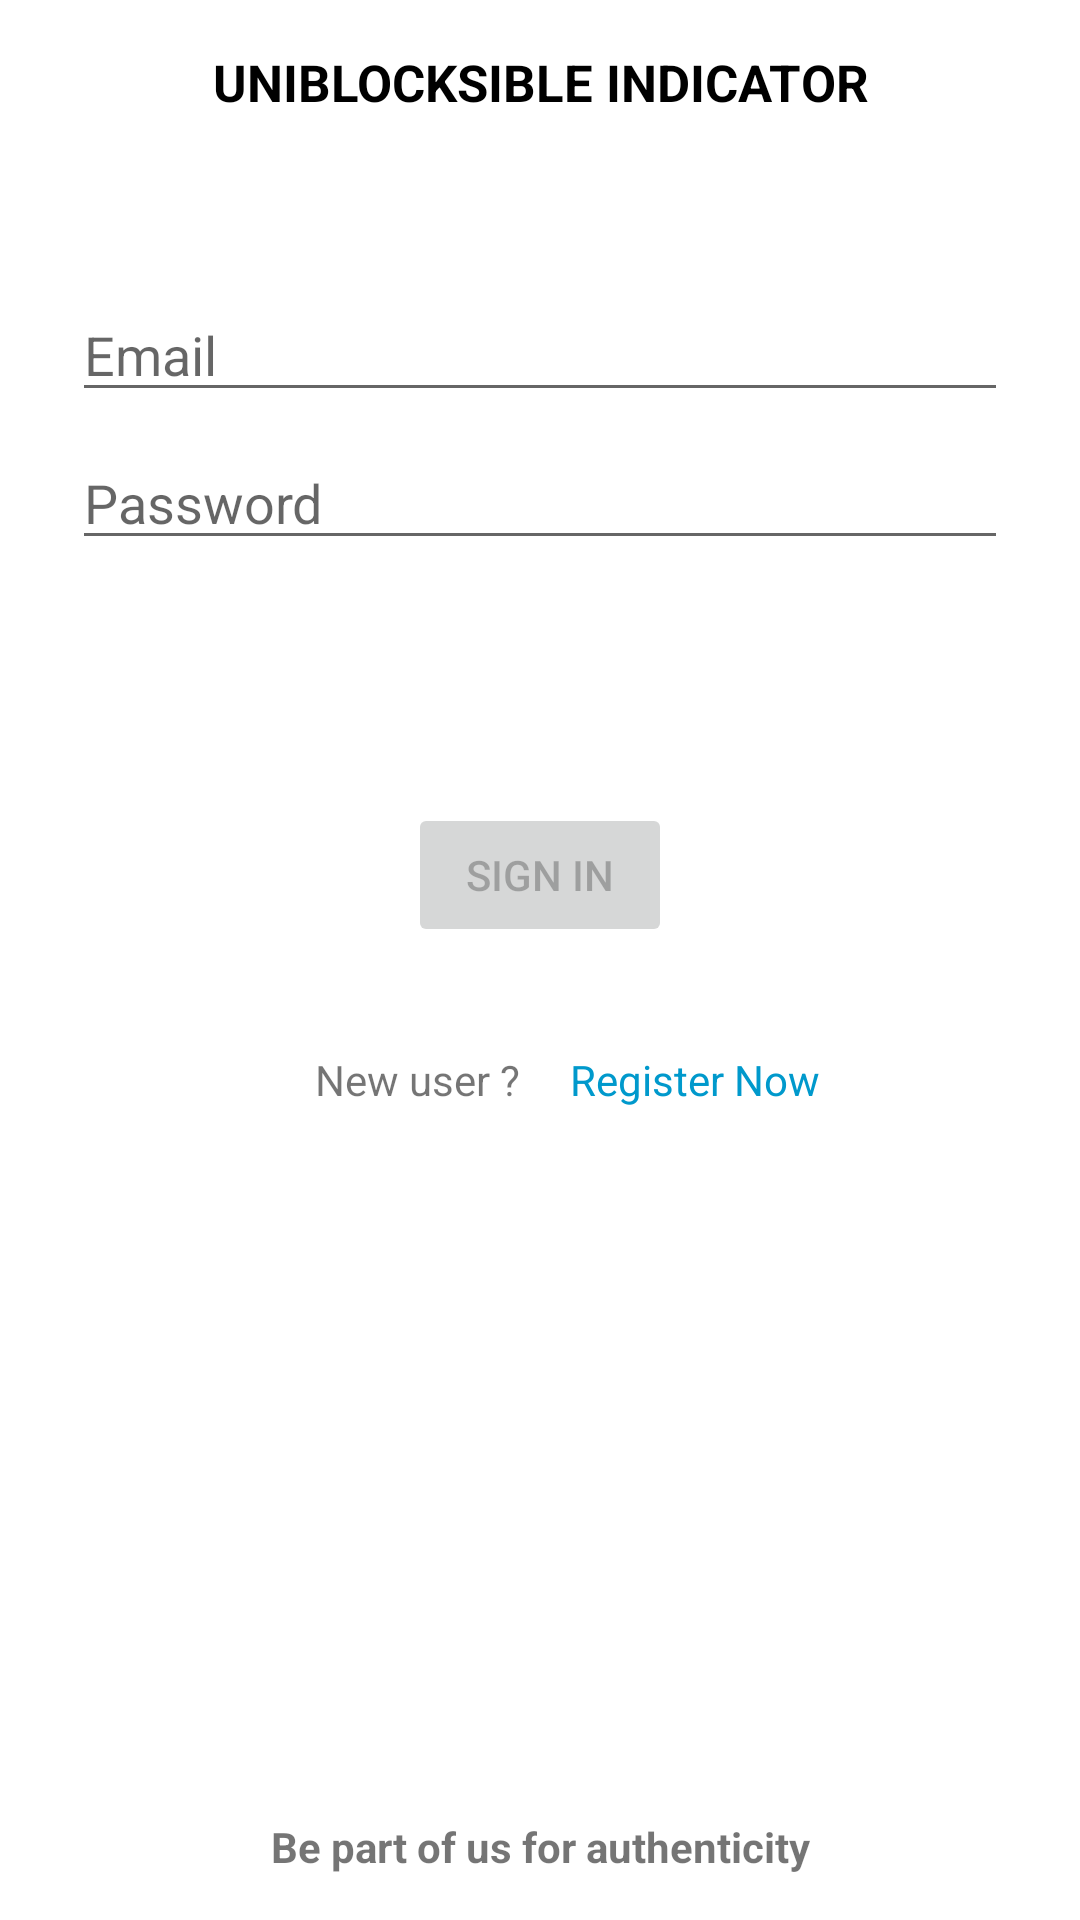

Here is an Android app screen rendered from its layout file. Give the layout XML and the strings, colors and styles it references.
<!-- AndroidManifest.xml: application theme Theme.ApplicationTracking -->
<!-- res/layout/activity_login.xml -->
<?xml version="1.0" encoding="utf-8"?>
<androidx.constraintlayout.widget.ConstraintLayout xmlns:android="http://schemas.android.com/apk/res/android"
    xmlns:app="http://schemas.android.com/apk/res-auto"
    xmlns:tools="http://schemas.android.com/tools"
    android:id="@+id/container"
    android:layout_width="match_parent"
    android:layout_height="match_parent"
    android:paddingLeft="@dimen/activity_horizontal_margin"
    android:paddingTop="@dimen/activity_vertical_margin"
    android:paddingRight="@dimen/activity_horizontal_margin"
    android:paddingBottom="@dimen/activity_vertical_margin"
    tools:context=".ui.login.LoginActivity">

    <TextView
        android:layout_width="match_parent"
        android:layout_height="wrap_content"
        app:layout_constraintStart_toStartOf="parent"
        app:layout_constraintTop_toTopOf="parent"
        app:layout_constraintEnd_toEndOf="parent"
        android:text="UNIBLOCKSIBLE INDICATOR"
        android:textAlignment="center"
        android:textColor="@color/black"
        android:textSize="17dp"
        android:textStyle="bold"
        android:layout_marginTop="16dp"/>

    <EditText
        android:id="@+id/username"
        android:layout_width="0dp"
        android:layout_height="wrap_content"
        android:layout_marginStart="24dp"
        android:layout_marginTop="96dp"
        android:layout_marginEnd="24dp"
        android:hint="@string/prompt_email"
        android:inputType="textEmailAddress"
        android:selectAllOnFocus="true"
        app:layout_constraintEnd_toEndOf="parent"
        app:layout_constraintStart_toStartOf="parent"
        app:layout_constraintTop_toTopOf="parent" />

    <EditText
        android:id="@+id/password"
        android:layout_width="0dp"
        android:layout_height="wrap_content"
        android:layout_marginStart="24dp"
        android:layout_marginTop="8dp"
        android:layout_marginEnd="24dp"
        android:hint="@string/prompt_password"
        android:imeActionLabel="@string/action_sign_in_short"
        android:imeOptions="actionDone"
        android:inputType="textPassword"
        android:selectAllOnFocus="true"
        app:layout_constraintEnd_toEndOf="parent"
        app:layout_constraintStart_toStartOf="parent"
        app:layout_constraintTop_toBottomOf="@+id/username" />

    <Button
        android:id="@+id/login"
        android:layout_width="wrap_content"
        android:layout_height="wrap_content"
        android:layout_gravity="start"
        android:layout_marginStart="48dp"
        android:layout_marginTop="16dp"
        android:layout_marginEnd="48dp"
        android:layout_marginBottom="64dp"
        android:enabled="false"
        android:text="@string/action_sign_in_short"
        app:layout_constraintBottom_toBottomOf="parent"
        app:layout_constraintEnd_toEndOf="parent"
        app:layout_constraintStart_toStartOf="parent"
        app:layout_constraintTop_toBottomOf="@+id/password"
        app:layout_constraintVertical_bias="0.2" />

    <TextView
        android:id="@+id/register_text"
        android:layout_width="0dp"
        android:layout_height="wrap_content"
        android:text="New user ?  "
        app:layout_constraintBottom_toBottomOf="parent"
        app:layout_constraintStart_toStartOf="parent"
        app:layout_constraintEnd_toStartOf="@id/register_tv"
        app:layout_constraintTop_toBottomOf="@+id/login"
        app:layout_constraintVertical_bias="0.1"
        android:gravity="right"
        android:paddingTop="5dp"
        android:paddingBottom="5dp"/>

    <TextView
        android:id="@+id/register_tv"
        android:layout_width="0dp"
        android:layout_height="wrap_content"
        android:text="   Register Now"
        app:layout_constraintBottom_toBottomOf="parent"
        app:layout_constraintStart_toEndOf="@id/register_text"
        app:layout_constraintTop_toBottomOf="@+id/login"
        app:layout_constraintEnd_toEndOf="parent"
        app:layout_constraintVertical_bias="0.1"
        android:textColor="@android:color/holo_blue_dark"
        android:paddingTop="5dp"
        android:paddingBottom="5dp"
        android:onClick="registerNewUser"/>

    <ProgressBar
        android:id="@+id/loading"
        android:layout_width="wrap_content"
        android:layout_height="wrap_content"
        android:layout_gravity="center"
        android:layout_marginStart="32dp"
        android:layout_marginTop="64dp"
        android:layout_marginEnd="32dp"
        android:layout_marginBottom="64dp"
        android:visibility="gone"
        app:layout_constraintBottom_toBottomOf="parent"
        app:layout_constraintEnd_toEndOf="@+id/password"
        app:layout_constraintStart_toStartOf="@+id/password"
        app:layout_constraintTop_toTopOf="parent"
        app:layout_constraintVertical_bias="0.3" />

    <TextView
        android:layout_width="match_parent"
        android:layout_height="wrap_content"
        android:text="Be part of us for authenticity"
        app:layout_constraintBottom_toBottomOf="parent"
        app:layout_constraintEnd_toEndOf="parent"
        app:layout_constraintStart_toStartOf="parent"
        android:gravity="center"
        android:layout_margin="15dp"
        android:textStyle="bold"/>
</androidx.constraintlayout.widget.ConstraintLayout>
<!-- resources referenced by this layout -->
<resources>
  <color name="black">#FF000000</color>
  <string name="action_sign_in_short">Sign in</string>
  <string name="prompt_email">Email</string>
  <string name="prompt_password">Password</string>
  <style name="Theme.ApplicationTracking" parent="Theme.MaterialComponents.DayNight.DarkActionBar">
          
          <item name="colorPrimary">@color/purple_500</item>
          <item name="colorPrimaryVariant">@color/purple_700</item>
          <item name="colorOnPrimary">@color/white</item>
          
          <item name="colorSecondary">@color/teal_200</item>
          <item name="colorSecondaryVariant">@color/teal_700</item>
          <item name="colorOnSecondary">@color/black</item>
          
          <item name="android:statusBarColor" tools:targetApi="l">?attr/colorPrimaryVariant</item>
          
      </style>
  <color name="purple_500">#FF6200EE</color>
  <color name="purple_700">#FF3700B3</color>
  <color name="white">#FFFFFFFF</color>
  <color name="teal_200">#FF03DAC5</color>
  <color name="teal_700">#FF018786</color>
</resources>
